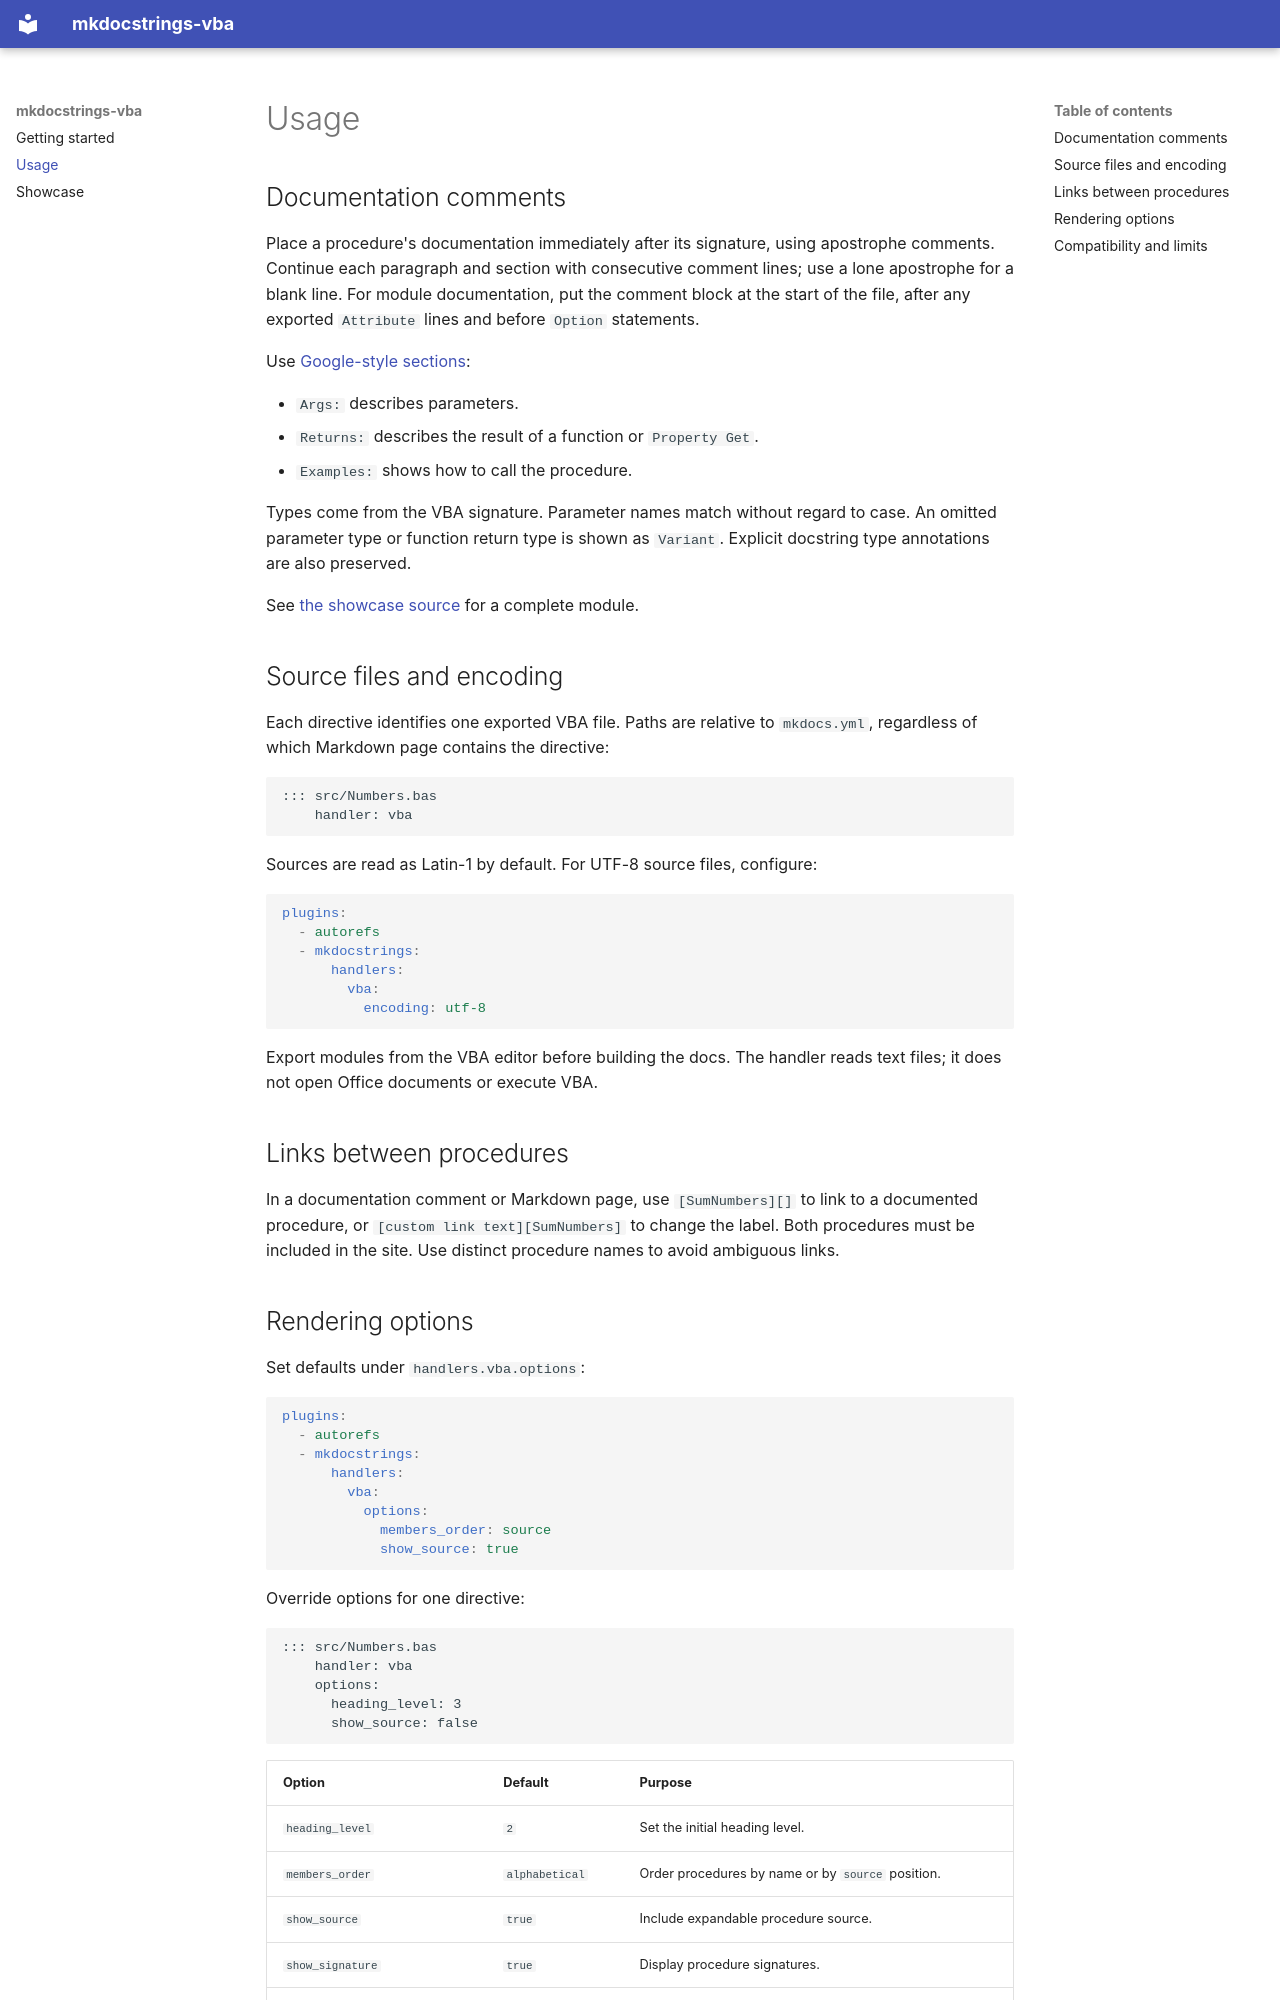

repository: mkdocstrings/vba · page: usage/index.html · generator: mkdocs

# Usage

## Documentation comments

Place a procedure's documentation immediately after its signature, using apostrophe comments.
Continue each paragraph and section with consecutive comment lines; use a lone apostrophe for a blank line.
For module documentation, put the comment block at the start of the file,
after any exported `Attribute` lines and before `Option` statements.

Use [Google-style sections](https://google.github.io/styleguide/pyguide.html#383-functions-and-methods):

- `Args:` describes parameters.
- `Returns:` describes the result of a function or `Property Get`.
- `Examples:` shows how to call the procedure.

Types come from the VBA signature. Parameter names match without regard to case.
An omitted parameter type or function return type is shown as `Variant`.
Explicit docstring type annotations are also preserved.

See [the showcase source](showcase.md#source) for a complete module.

## Source files and encoding

Each directive identifies one exported VBA file. Paths are relative to `mkdocs.yml`,
regardless of which Markdown page contains the directive:

```markdown
::: src/Numbers.bas
    handler: vba
```

Sources are read as Latin-1 by default. For UTF-8 source files, configure:

```yaml
plugins:
  - autorefs
  - mkdocstrings:
      handlers:
        vba:
          encoding: utf-8
```

Export modules from the VBA editor before building the docs.
The handler reads text files; it does not open Office documents or execute VBA.

## Links between procedures

In a documentation comment or Markdown page, use `[SumNumbers][]` to link to a documented procedure,
or `[custom link text][SumNumbers]` to change the label.
Both procedures must be included in the site. Use distinct procedure names to avoid ambiguous links.
